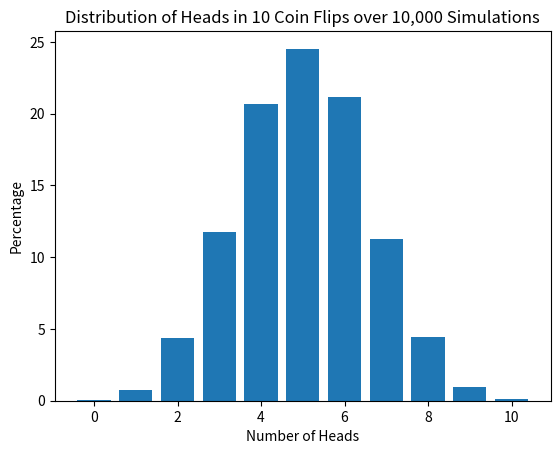

Write Python code to recreate this figure.
import random
import matplotlib.pyplot as plt


def flip_coin(num_simulations=10000, num_flips=10):
    results = {k: 0 for k in range(num_flips + 1)}
    
    for _ in range(num_simulations):
        flips = [random.choice(['H', 'T']) for _ in range(num_flips)]
        num_heads = flips.count('H')
        results[num_heads] += 1
    
    for k in results:
        results[k] = (results[k] / num_simulations) * 100
    
    return results


def draw_gaussian_distribution_graph(data):
    keys = list(data.keys())
    values = list(data.values())
    
    plt.bar(keys, values)
    plt.xlabel('Number of Heads')
    plt.ylabel('Percentage')
    plt.title('Distribution of Heads in 10 Coin Flips over 10,000 Simulations')
    plt.show()


data = flip_coin()
print(data)
draw_gaussian_distribution_graph(data)
